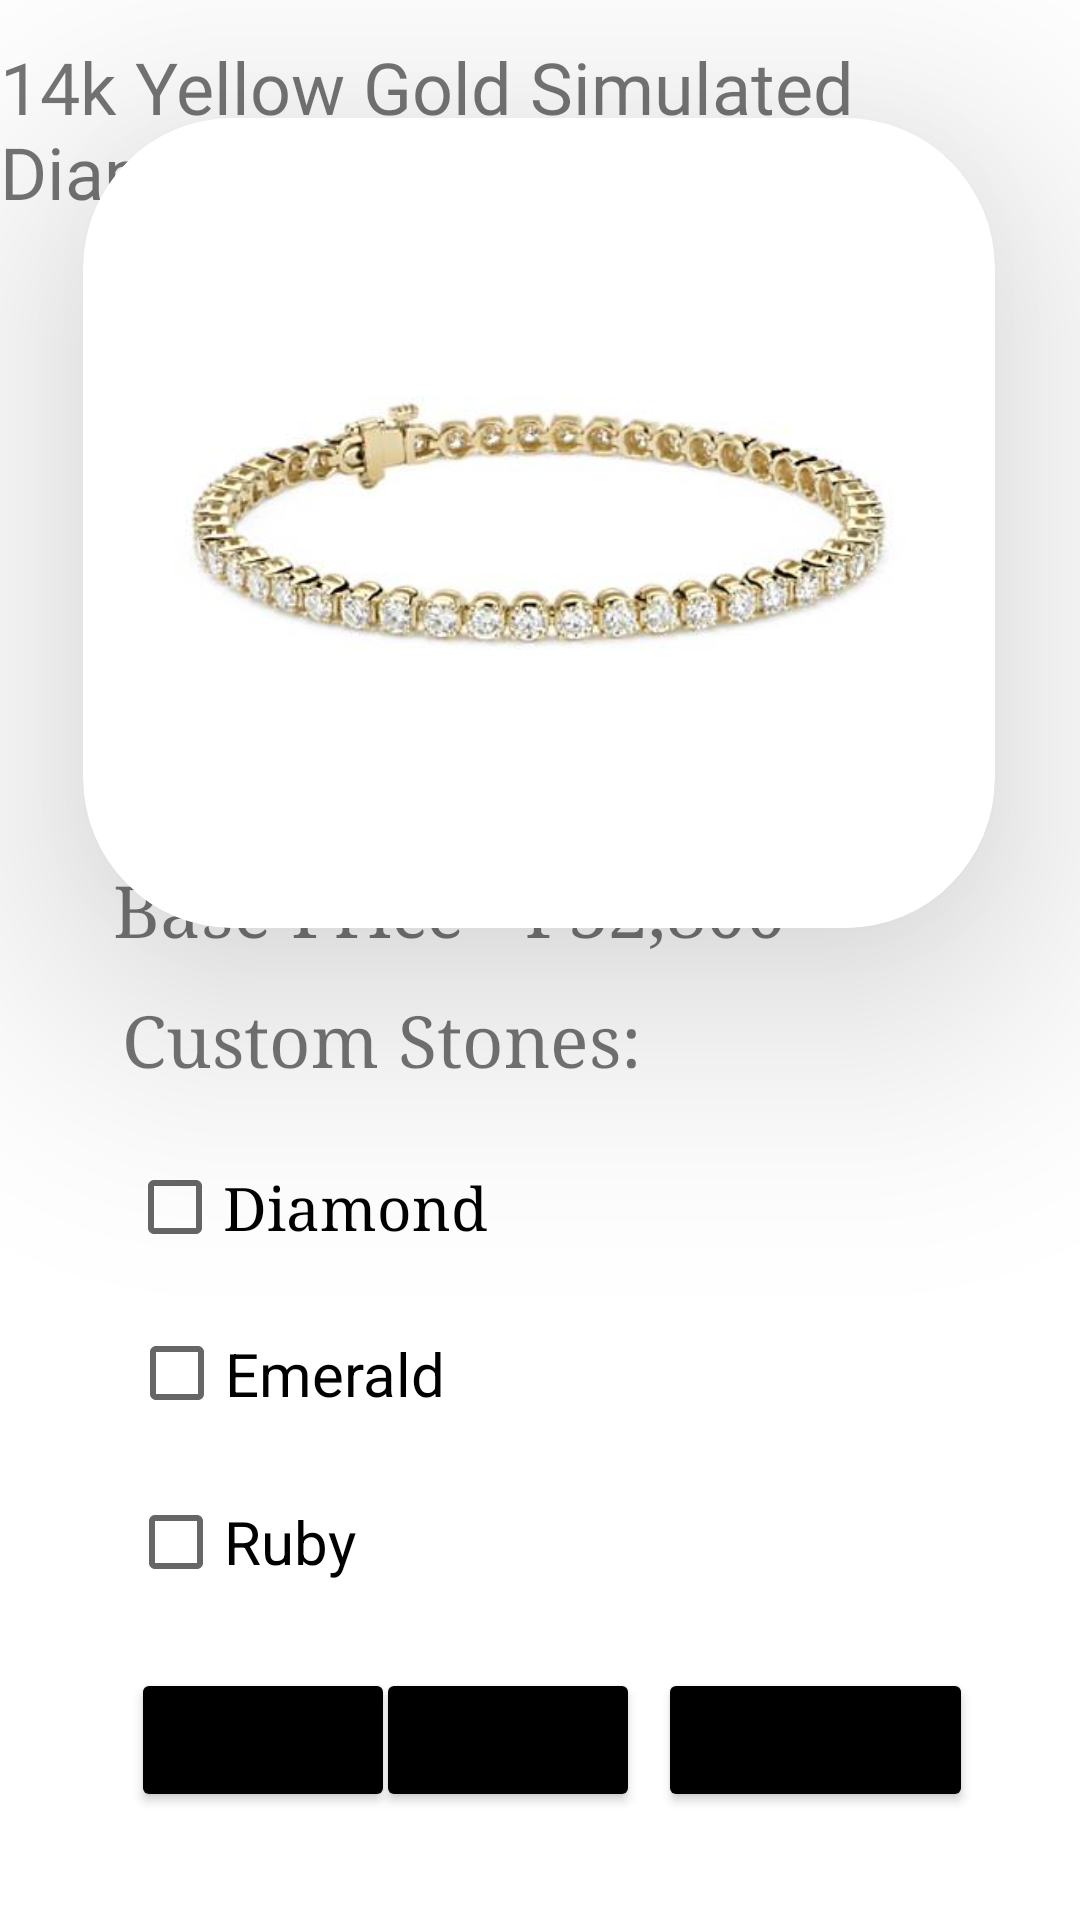

Here is an Android app screen rendered from its layout file. Give the layout XML and the strings, colors and styles it references.
<!-- AndroidManifest.xml: application theme Theme.CASTROPATRICK -->
<!-- res/layout/activity_bracelet2.xml -->
<?xml version="1.0" encoding="utf-8"?>
<androidx.constraintlayout.widget.ConstraintLayout xmlns:android="http://schemas.android.com/apk/res/android"
    xmlns:app="http://schemas.android.com/apk/res-auto"
    xmlns:tools="http://schemas.android.com/tools"
    android:layout_width="match_parent"
    android:layout_height="match_parent"
    tools:context=".bracelet2">

    <androidx.cardview.widget.CardView
        android:layout_width="304dp"
        android:layout_height="270dp"
        app:cardBackgroundColor="@color/white"
        app:cardCornerRadius="50dp"
        app:cardElevation="50dp"
        app:layout_constraintBottom_toBottomOf="parent"
        app:layout_constraintEnd_toEndOf="parent"
        app:layout_constraintHorizontal_bias="0.495"
        app:layout_constraintStart_toStartOf="parent"
        app:layout_constraintTop_toTopOf="parent"
        app:layout_constraintVertical_bias="0.106" >

        <ImageView
            android:id="@+id/imageView7"
            android:layout_width="wrap_content"
            android:layout_height="wrap_content"
            app:srcCompat="@drawable/goldbracelet" />
    </androidx.cardview.widget.CardView>

    <Button
        android:id="@+id/wholesale"
        android:layout_width="wrap_content"
        android:layout_height="wrap_content"
        android:text="Wholesale"
        android:backgroundTint="@color/black"
        app:layout_constraintBottom_toBottomOf="parent"
        app:layout_constraintEnd_toEndOf="parent"
        app:layout_constraintHorizontal_bias="0.86"
        app:layout_constraintStart_toStartOf="parent"
        app:layout_constraintTop_toTopOf="parent"
        app:layout_constraintVertical_bias="0.939" />

    <Button
        android:id="@+id/button3"
        android:layout_width="wrap_content"
        android:layout_height="wrap_content"
        android:text="Order "
        android:backgroundTint="@color/black"
        app:layout_constraintBottom_toBottomOf="parent"
        app:layout_constraintEnd_toEndOf="parent"
        app:layout_constraintHorizontal_bias="0.461"
        app:layout_constraintStart_toStartOf="parent"
        app:layout_constraintTop_toTopOf="parent"
        app:layout_constraintVertical_bias="0.939" />

    <Button
        android:id="@+id/checkoutbutton"
        android:layout_width="wrap_content"
        android:layout_height="wrap_content"
        android:text="Total"
        android:backgroundTint="@color/black"
        app:layout_constraintBottom_toBottomOf="parent"
        app:layout_constraintEnd_toEndOf="parent"
        app:layout_constraintHorizontal_bias="0.16"
        app:layout_constraintStart_toStartOf="parent"
        app:layout_constraintTop_toTopOf="parent"
        app:layout_constraintVertical_bias="0.939" />

    <CheckBox
        android:id="@+id/checkBox2"
        android:layout_width="133dp"
        android:layout_height="43dp"
        android:text="Emerald"
        android:textSize="20sp"
        app:layout_constraintBottom_toBottomOf="parent"
        app:layout_constraintEnd_toEndOf="parent"
        app:layout_constraintHorizontal_bias="0.19"
        app:layout_constraintStart_toStartOf="parent"
        app:layout_constraintTop_toTopOf="parent"
        app:layout_constraintVertical_bias="0.731" />

    <CheckBox
        android:id="@+id/checkBox3"
        android:layout_width="127dp"
        android:layout_height="50dp"
        android:text="Ruby"
        android:textSize="20sp"
        app:layout_constraintBottom_toBottomOf="parent"
        app:layout_constraintEnd_toEndOf="parent"
        app:layout_constraintHorizontal_bias="0.183"
        app:layout_constraintStart_toStartOf="parent"
        app:layout_constraintTop_toTopOf="parent"
        app:layout_constraintVertical_bias="0.829"
        tools:ignore="TouchTargetSizeCheck" />

    <CheckBox
        android:id="@+id/checkBox"
        android:layout_width="132dp"
        android:layout_height="43dp"
        android:fontFamily="serif"
        android:text="Diamond"
        android:textSize="20sp"
        app:layout_constraintBottom_toBottomOf="parent"
        app:layout_constraintEnd_toEndOf="parent"
        app:layout_constraintHorizontal_bias="0.186"
        app:layout_constraintStart_toStartOf="parent"
        app:layout_constraintTop_toTopOf="parent"
        app:layout_constraintVertical_bias="0.638" />

    <TextView
        android:id="@+id/textView7"
        android:layout_width="wrap_content"
        android:layout_height="wrap_content"
        android:fontFamily="serif"
        android:text="Custom Stones:"
        android:textSize="24sp"
        app:layout_constraintBottom_toBottomOf="parent"
        app:layout_constraintEnd_toEndOf="parent"
        app:layout_constraintHorizontal_bias="0.218"
        app:layout_constraintStart_toStartOf="parent"
        app:layout_constraintTop_toTopOf="parent"
        app:layout_constraintVertical_bias="0.543" />

    <TextView
        android:id="@+id/textView4"
        android:layout_width="wrap_content"
        android:layout_height="wrap_content"
        android:fontFamily="serif"
        android:text="Base Price - ₱32,800"
        android:textSize="24sp"
        app:layout_constraintBottom_toBottomOf="parent"
        app:layout_constraintEnd_toEndOf="parent"
        app:layout_constraintHorizontal_bias="0.278"
        app:layout_constraintStart_toStartOf="parent"
        app:layout_constraintTop_toTopOf="parent"
        app:layout_constraintVertical_bias="0.472" />

    <TextView
        android:id="@+id/textView"
        android:layout_width="wrap_content"
        android:layout_height="wrap_content"
        android:fontFamily="@font/alike"
        android:text="14k Yellow Gold Simulated Diamond"
        android:textSize="24sp"
        app:layout_constraintBottom_toBottomOf="parent"
        app:layout_constraintEnd_toEndOf="parent"
        app:layout_constraintHorizontal_bias="0.317"
        app:layout_constraintStart_toStartOf="parent"
        app:layout_constraintTop_toTopOf="parent"
        app:layout_constraintVertical_bias="0.022" />

</androidx.constraintlayout.widget.ConstraintLayout>
<!-- resources referenced by this layout -->
<resources>
  <!-- drawable goldbracelet: jpg bitmap (drawable, 16537 bytes) -->
  <style name="Theme.CASTROPATRICK" parent="Theme.MaterialComponents.DayNight.DarkActionBar">
          
          <item name="colorPrimary">@color/purple_500</item>
          <item name="colorPrimaryVariant">@color/purple_700</item>
          <item name="colorOnPrimary">@color/white</item>
          
          <item name="colorSecondary">@color/teal_200</item>
          <item name="colorSecondaryVariant">@color/teal_700</item>
          <item name="colorOnSecondary">@color/black</item>
          
          <item name="android:statusBarColor" tools:targetApi="l">?attr/colorPrimaryVariant</item>
          
      </style>
  <!-- not gathered from this repository: default colours our renderer supplied (Android Studio template values) -->
  <color name="purple_500">#FF6200EE</color>
  <color name="purple_700">#FF3700B3</color>
  <color name="teal_200">#FF03DAC5</color>
  <color name="teal_700">#FF018786</color>
  <color name="black">#FF000000</color>
  <color name="white">#FFFFFFFF</color>
</resources>
